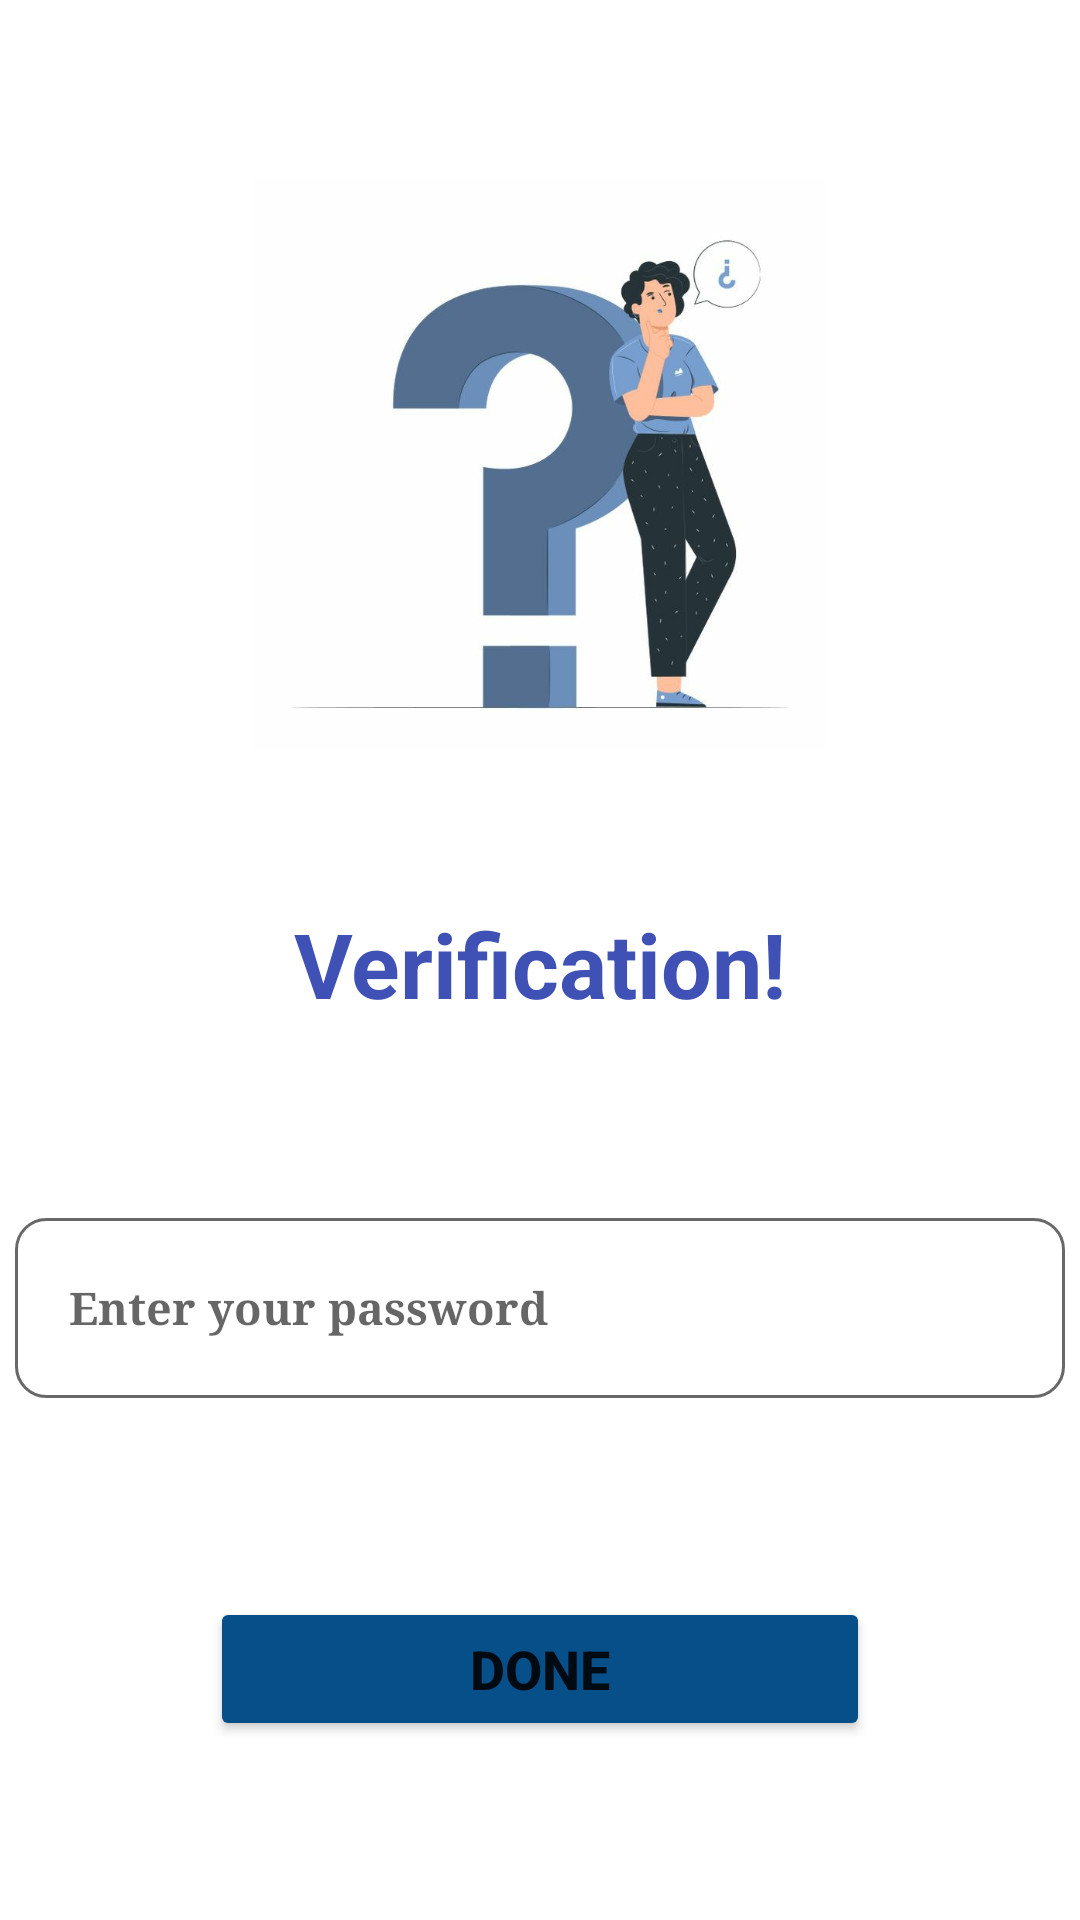

The Android layout XML behind this screen, and the referenced resources:
<!-- AndroidManifest.xml: application theme Theme.Booking -->
<!-- res/layout/fragment_admin_validation.xml -->
<?xml version="1.0" encoding="utf-8"?>
<androidx.constraintlayout.widget.ConstraintLayout xmlns:android="http://schemas.android.com/apk/res/android"
    xmlns:tools="http://schemas.android.com/tools"
    android:layout_width="match_parent"
    android:layout_height="match_parent"
    xmlns:app="http://schemas.android.com/apk/res-auto"
    tools:context=".AdminValidationFragment">
    <EditText
        android:id="@+id/edt_verification"
        style="@style/custom_style"
        android:layout_width="match_parent"
        android:layout_height="60dp"
        android:layout_marginStart="16dp"
        android:layout_marginTop="42dp"
        android:layout_marginEnd="16dp"
        android:layout_marginBottom="8dp"
        android:background="@drawable/custom_input"
        android:drawableStart="@drawable/custom_lock"
        android:hint="  Enter your password"
        android:inputType="textPassword"
        app:layout_constraintBottom_toTopOf="@+id/btnDone2"
        app:layout_constraintEnd_toEndOf="parent"
        app:layout_constraintHorizontal_bias="0.0"
        app:layout_constraintStart_toStartOf="parent"
        app:layout_constraintTop_toBottomOf="@+id/txt_verification" />

    <TextView
        android:id="@+id/txt_verification"
        android:layout_width="200dp"
        android:layout_height="wrap_content"
        android:layout_marginStart="106dp"
        android:layout_marginEnd="106dp"
        android:layout_marginBottom="8dp"
        android:gravity="center"
        android:text="@string/pass_ver"
        android:textColor="@color/my_color2"
        android:textSize="30sp"
        android:textStyle="bold"
        app:layout_constraintBottom_toTopOf="@+id/edt_verification"
        app:layout_constraintEnd_toEndOf="parent"
        app:layout_constraintStart_toStartOf="parent"
        app:layout_constraintTop_toBottomOf="@+id/imageView2"
        app:layout_constraintVertical_bias="0.074" />

    <ImageView
        android:id="@+id/imageView2"
        android:layout_width="0dp"
        android:layout_height="190dp"
        android:layout_marginTop="8dp"
        android:src="@drawable/verification"
        app:layout_constraintBottom_toTopOf="@+id/txt_verification"
        app:layout_constraintEnd_toEndOf="parent"
        app:layout_constraintHorizontal_bias="0.0"
        app:layout_constraintStart_toStartOf="parent"
        app:layout_constraintTop_toTopOf="parent" />

    <Button
        android:id="@+id/btnDone2"
        android:layout_width="match_parent"
        android:layout_height="wrap_content"
        android:layout_marginStart="70dp"
        android:layout_marginTop="10dp"
        android:layout_marginEnd="70dp"
        android:layout_marginBottom="8dp"
        android:backgroundTint="@color/newcolor"
        android:text="@string/done"
        android:textSize="18sp"
        android:textStyle="bold"
        app:layout_constraintBottom_toBottomOf="parent"
        app:layout_constraintEnd_toEndOf="parent"
        app:layout_constraintHorizontal_bias="0.0"
        app:layout_constraintStart_toStartOf="parent"
        app:layout_constraintTop_toBottomOf="@+id/edt_verification" />



</androidx.constraintlayout.widget.ConstraintLayout>
<!-- resources referenced by this layout -->
<resources>
  <color name="my_color2">#3F51B5</color>
  <color name="newcolor">#074F88</color>
  <!-- drawable custom_input (drawable) -->
  <?xml version="1.0" encoding="utf-8"?>
  <selector xmlns:android="http://schemas.android.com/apk/res/android">
  <item android:state_enabled="true" android:state_focused="true">
      <shape android:shape="rectangle">
  
          <corners android:radius="10dp"/>
          <stroke android:color="@color/my_color3" android:width="1dp"/>
      </shape>
  
  </item>
  
  <item android:state_enabled="true" android:state_focused="false">
          <shape android:shape="rectangle">
              <corners android:radius="10dp"/>
              <stroke android:color="@color/darkgrey" android:width="1dp"/>
          </shape>
  
  </item>
  </selector>
  <!-- drawable custom_lock (drawable) -->
  <?xml version="1.0" encoding="utf-8"?>
  <selector xmlns:android="http://schemas.android.com/apk/res/android">
      <item android:state_focused="true"
           android:drawable="@drawable/ic_baseline_lock_24" />
  
      <item android:state_focused="false"
           android:drawable="@drawable/ic_lock"/>
  
  </selector>
  <!-- drawable verification: png bitmap (drawable, 26650 bytes) -->
  <string name="done">Done</string>
  <string name="pass_ver">Verification!</string>
  <style name="custom_style">
          <item name="android:layout_margin">5dp</item>
          <item name="android:padding">10dp</item>
          <item name="android:textSize">15sp</item>
          <item name="android:textColor">#3F3E3E</item>
          <item name="android:textStyle">bold</item>
          <item name="android:textAppearance">@style/TextAppearance.AppCompat</item>
          <item name="android:typeface">serif</item>
  
      </style>
  <style name="Theme.Booking" parent="Theme.MaterialComponents.DayNight.DarkActionBar">
          <item name="colorPrimary">@color/appColor</item>
          <item name="colorPrimaryVariant">@color/purple_700</item>
          <item name="colorOnPrimary">@color/white</item>
          <item name="colorSecondary">@color/teal_200</item>
          <item name="colorSecondaryVariant">@color/teal_700</item>
          <item name="colorOnSecondary">@color/black</item>
          <item name="android:statusBarColor" tools:targetApi="l">?attr/colorPrimaryVariant</item>
      </style>
  <color name="my_color3">#42A1FF</color>
  <color name="darkgrey">#686868</color>
  <!-- drawable ic_baseline_lock_24 (drawable) -->
  <vector xmlns:android="http://schemas.android.com/apk/res/android"
      android:width="26dp"
      android:height="26dp"
      android:alpha="0.85"
      android:tint="#2A649E"
      android:viewportWidth="24"
      android:viewportHeight="24">
    <path
        android:fillColor="@android:color/white"
        android:pathData="M18,8h-1L17,6c0,-2.76 -2.24,-5 -5,-5S7,3.24 7,6v2L6,8c-1.1,0 -2,0.9 -2,2v10c0,1.1 0.9,2 2,2h12c1.1,0 2,-0.9 2,-2L20,10c0,-1.1 -0.9,-2 -2,-2zM12,17c-1.1,0 -2,-0.9 -2,-2s0.9,-2 2,-2 2,0.9 2,2 -0.9,2 -2,2zM15.1,8L8.9,8L8.9,6c0,-1.71 1.39,-3.1 3.1,-3.1 1.71,0 3.1,1.39 3.1,3.1v2z"/>
  </vector>
  <color name="appColor">#1A237E</color>
  <color name="purple_700">#FF3700B3</color>
  <color name="white">#FFFFFFFF</color>
  <color name="teal_200">#9DC5F4</color>
  <color name="teal_700">#FF018786</color>
  <color name="black">#FF000000</color>
</resources>
